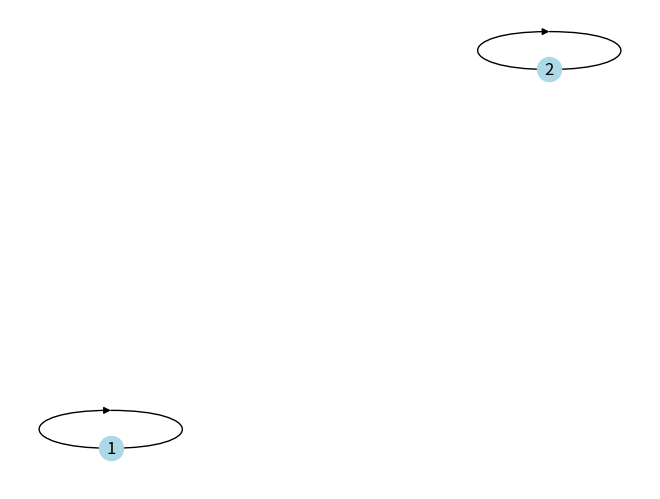

Generate this figure with matplotlib:
import numpy as np
import networkx as nx
import matplotlib.pyplot as plt

class BooleanMatrix:
    def __init__(self, np_matrix):
        self.matrix = np_matrix

    #дизъюнкция
    def disjunction(self, other):
        out = np.zeros_like(self.matrix)
        m, n = self.matrix.shape

        for i in range(m):
            for j in range(n):
                out[i, j] = self.matrix[i, j] | other.matrix[i, j]

        return BooleanMatrix(out)

    #транспонирование
    def transpose(self):
        self.matrix = np.transpose(self.matrix)

    #инверсирование
    def inverse(self):
        m, n = self.matrix.shape
        for i in range(m):
            for j in range(n):
                self.matrix[i, j] = 1 - self.matrix[i, j]

    #умножение матриц
    def __mul__(self, other):
        m, n = self.matrix.shape #кол во строк и столбцов в 1ой матрице
        p = self.matrix.shape[1] #кол во столбоцв в 2ой матрице

        out = np.zeros((m, p), dtype=int)

        for i in range(m):
            for j in range(p):
                for k in range(n):
                    if self.matrix[i, k] and other.matrix[k, j]:
                        out[i, j] = 1
                        break

        return BooleanMatrix(out)

    #вычитание матриц
    def __sub__(self, other):
        out = np.zeros_like(self.matrix)
        m, n = self.matrix.shape

        for i in range(m):
            for j in range(n):
                out[i, j] = self.matrix[i, j] & (1 - other.matrix[i, j])

        return BooleanMatrix(out)

    #отрисовка графа по матрице смежности
    def draw(self):
        graph = nx.DiGraph(directed=True)
        m, n = self.matrix.shape

        graph.add_nodes_from(range(1, m + 1))

        for i in range(m):
            for j in range(n):
                if self.matrix[i, j] == 1:
                    graph.add_edge(i + 1, j + 1)

        nx.draw(graph, with_labels=True, node_color='lightblue')
        plt.show()


a = BooleanMatrix(np.matrix('1, 0; 0, 1'))
b = BooleanMatrix(np.matrix('0, 1; 1, 0'))
d = a * b

print(d.matrix)

d.inverse()
print(d.matrix)

d.transpose()
print(d.matrix)

c = a.disjunction(b)
print(c.matrix)

e = a - b
print(e.matrix)

e.draw()
